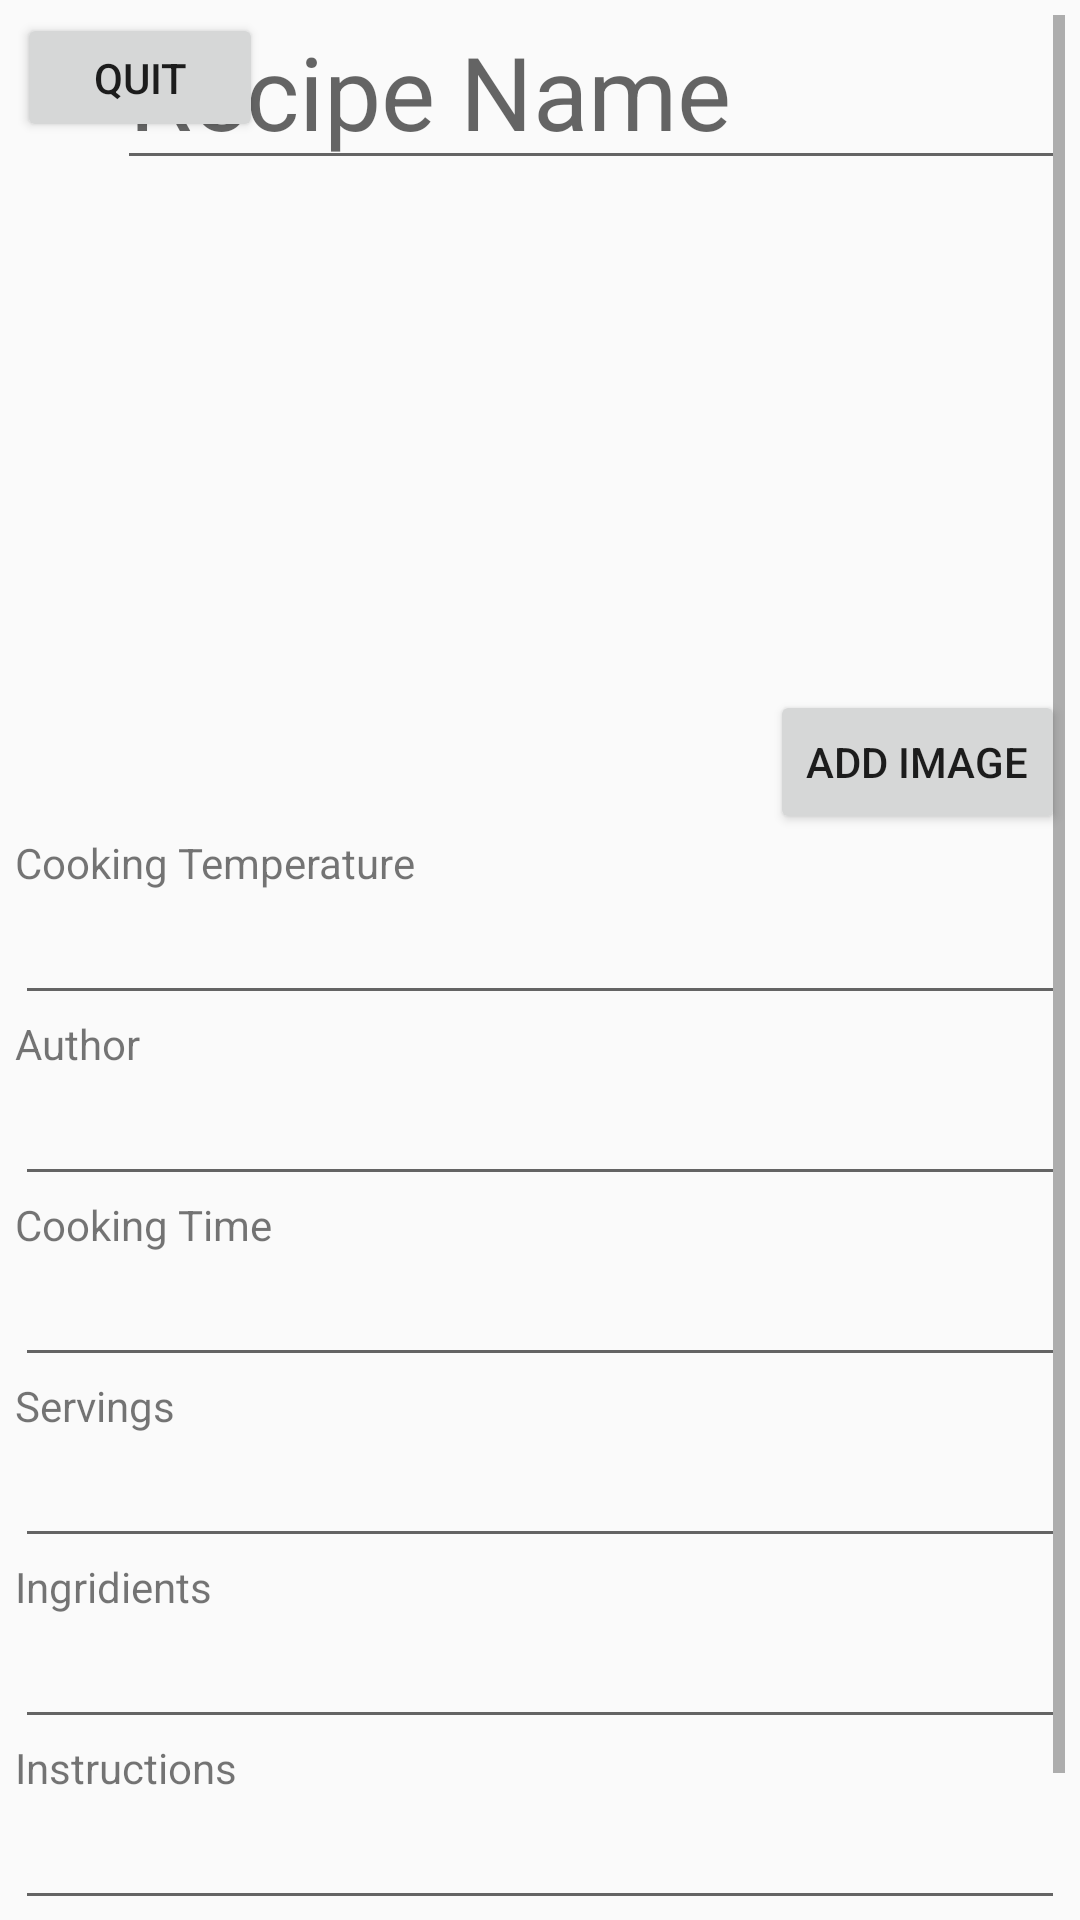

Reconstruct the res/layout file that produces this screen, plus the resources it refers to.
<!-- AndroidManifest.xml: application theme Theme.Rezepte -->
<!-- res/layout/createlayout.xml -->
<?xml version="1.0" encoding="utf-8"?>
<androidx.constraintlayout.widget.ConstraintLayout xmlns:android="http://schemas.android.com/apk/res/android"
    xmlns:app="http://schemas.android.com/apk/res-auto"
    xmlns:tools="http://schemas.android.com/tools"
    android:id="@+id/linearLayout2"
    android:layout_width="match_parent"
    android:layout_height="match_parent">

    <ScrollView
        android:id="@+id/scrollview"
        android:layout_width="match_parent"
        android:layout_height="match_parent"
        android:padding="5dp"
        app:layout_constraintBottom_toBottomOf="parent"
        app:layout_constraintEnd_toEndOf="parent"
        app:layout_constraintHorizontal_bias="1.0"
        app:layout_constraintStart_toStartOf="parent">

        <androidx.constraintlayout.widget.ConstraintLayout
            android:layout_width="match_parent"
            android:layout_height="match_parent">

            <ImageView
                android:id="@+id/RecipeImage"
                android:layout_width="match_parent"
                android:layout_height="237dp"
                android:layout_marginTop="36dp"
                app:layout_constraintStart_toStartOf="parent"
                app:layout_constraintTop_toTopOf="parent"
                tools:src="@drawable/book" />

            <Button
                android:id="@+id/btnAddImage"
                android:layout_width="wrap_content"
                android:layout_height="wrap_content"
                android:text="Add Image"
                app:layout_constraintBottom_toBottomOf="@+id/RecipeImage"
                app:layout_constraintEnd_toEndOf="parent" />

            <EditText
                android:id="@+id/recipeNameInput"
                android:layout_width="316dp"
                android:layout_height="55dp"
                android:ems="10"
                android:hint="Recipe Name"
                android:inputType="text"
                android:textAppearance="@style/TextAppearance.AppCompat.Display1"
                app:layout_constraintEnd_toEndOf="parent"
                app:layout_constraintTop_toTopOf="parent" />

            <TextView
                android:id="@+id/textView"
                android:layout_width="match_parent"
                android:layout_height="wrap_content"
                android:text="Cooking Temperature"
                app:layout_constraintStart_toStartOf="parent"
                app:layout_constraintTop_toBottomOf="@+id/RecipeImage" />

            <EditText
                android:id="@+id/ovenTemp"
                android:layout_width="match_parent"
                android:layout_height="wrap_content"
                android:ems="10"

                android:inputType="number"
                app:layout_constraintStart_toStartOf="parent"
                app:layout_constraintTop_toBottomOf="@+id/textView" />

            <TextView
                android:id="@+id/textView2"
                android:layout_width="match_parent"
                android:layout_height="wrap_content"
                android:text="Ingridients"
                app:layout_constraintStart_toStartOf="parent"
                app:layout_constraintTop_toBottomOf="@+id/servingsInput" />

            <MultiAutoCompleteTextView
                android:id="@+id/ingridientsinput"
                android:layout_width="match_parent"

                android:layout_height="wrap_content"
                app:layout_constraintStart_toStartOf="parent"
                app:layout_constraintTop_toBottomOf="@+id/textView2" />

            <TextView
                android:id="@+id/textView3"
                android:layout_width="match_parent"
                android:layout_height="wrap_content"
                android:text="Instructions"
                app:layout_constraintStart_toStartOf="parent"
                app:layout_constraintTop_toBottomOf="@+id/ingridientsinput" />

            <MultiAutoCompleteTextView
                android:id="@+id/mainInstructionsInput"
                android:layout_width="match_parent"

                android:layout_height="wrap_content"
                app:layout_constraintStart_toStartOf="parent"
                app:layout_constraintTop_toBottomOf="@+id/textView3" />

            <TextView
                android:id="@+id/textView7"
                android:layout_width="match_parent"
                android:layout_height="wrap_content"
                android:text="Author"
                app:layout_constraintStart_toStartOf="parent"
                app:layout_constraintTop_toBottomOf="@+id/ovenTemp" />

            <EditText
                android:id="@+id/authorInput"
                android:layout_width="match_parent"
                android:layout_height="wrap_content"
                android:ems="10"
                android:inputType="text"
                app:layout_constraintStart_toStartOf="parent"
                app:layout_constraintTop_toBottomOf="@+id/textView7" />

            <TextView
                android:id="@+id/textView9"
                android:layout_width="match_parent"
                android:layout_height="wrap_content"
                android:text="Cooking Time"
                app:layout_constraintStart_toStartOf="parent"
                app:layout_constraintTop_toBottomOf="@+id/authorInput" />

            <EditText
                android:id="@+id/timeInput"
                android:layout_width="match_parent"
                android:layout_height="wrap_content"
                android:ems="10"
                android:inputType="text"
                app:layout_constraintStart_toStartOf="parent"
                app:layout_constraintTop_toBottomOf="@+id/textView9" />

            <TextView
                android:id="@+id/textView10"
                android:layout_width="match_parent"
                android:layout_height="wrap_content"
                android:text="Servings"
                app:layout_constraintStart_toStartOf="parent"
                app:layout_constraintTop_toBottomOf="@+id/timeInput" />

            <EditText
                android:id="@+id/servingsInput"
                android:layout_width="match_parent"
                android:layout_height="wrap_content"
                android:ems="10"
                android:inputType="text"
                app:layout_constraintStart_toStartOf="parent"
                app:layout_constraintTop_toBottomOf="@+id/textView10" />

            <Button
                android:id="@+id/finishButton"
                android:layout_width="wrap_content"
                android:layout_height="wrap_content"
                android:text="Finish"
                app:layout_constraintEnd_toEndOf="parent"
                app:layout_constraintTop_toBottomOf="@+id/mainInstructionsInput" />

            <Button
                android:id="@+id/btnDeleteRecipe"
                android:layout_width="wrap_content"
                android:layout_height="wrap_content"
                android:text="Delete"
                app:layout_constraintBottom_toBottomOf="parent"
                app:layout_constraintStart_toStartOf="parent" />

        </androidx.constraintlayout.widget.ConstraintLayout>
    </ScrollView>

    <Button
        android:id="@+id/quitButton"
        android:layout_width="82dp"
        android:layout_height="43dp"
        android:text="Quit"
        app:layout_constraintBottom_toBottomOf="parent"
        app:layout_constraintEnd_toEndOf="parent"
        app:layout_constraintHorizontal_bias="0.02"
        app:layout_constraintStart_toStartOf="parent"
        app:layout_constraintTop_toTopOf="parent"
        app:layout_constraintVertical_bias="0.007" />

</androidx.constraintlayout.widget.ConstraintLayout>
<!-- resources referenced by this layout -->
<resources>
  <!-- drawable book (drawable) -->
  <vector xmlns:android="http://schemas.android.com/apk/res/android"
      android:width="94.93dp"
      android:height="113.75dp"
      android:viewportWidth="94.93"
      android:viewportHeight="113.75">
    <path
        android:pathData="m4.24,27.6c0.8,17.29 4.4,51.12 9.92,67.83 5.53,16.71 12.98,16.29 27.01,15.45 14.03,-0.84 34.62,-2.09 44.76,-4.4 10.13,-2.3 9.8,-5.65 7.03,-23.95 -2.76,-18.3 -7.95,-51.54 -12.56,-67.83 -4.61,-16.29 -8.62,-15.62 -20.68,-13.77 -12.06,1.84 -32.15,4.86 -43.21,6.74 -11.05,1.88 -13.06,2.64 -12.27,19.93z"
        android:strokeWidth="0.264583"
        android:fillColor="#de8787"/>
    <path
        android:pathData="m4.55,30.16c0.8,17.29 4.4,51.12 9.92,67.83 5.53,16.71 12.98,16.29 27.01,15.45 14.03,-0.84 34.62,-2.09 44.76,-4.4 10.13,-2.3 9.8,-5.65 7.03,-23.95 -2.76,-18.3 -7.95,-51.54 -12.56,-67.83 -4.61,-16.29 -8.62,-15.62 -20.68,-13.77 -12.06,1.84 -32.15,4.86 -43.21,6.74 -11.05,1.88 -13.06,2.64 -12.27,19.93z"
        android:strokeWidth="0.264583"
        android:fillColor="#f9f9f9"/>
    <path
        android:pathData="m0.15,29.43c0.8,17.29 4.4,51.12 9.92,67.83 5.53,16.71 12.98,16.29 27.01,15.45 14.03,-0.84 34.62,-2.09 44.76,-4.4 10.13,-2.3 9.8,-5.65 7.03,-23.95 -2.76,-18.3 -7.95,-51.54 -12.56,-67.83 -4.61,-16.29 -8.62,-15.62 -20.68,-13.77 -12.06,1.84 -32.15,4.86 -43.21,6.74 -11.05,1.88 -13.06,2.64 -12.27,19.93z"
        android:strokeWidth="0.264583"
        android:fillColor="#cccccc"/>
  </vector>
  <style name="Theme.Rezepte" parent="android:Theme.Material.Light.NoActionBar" />
</resources>
